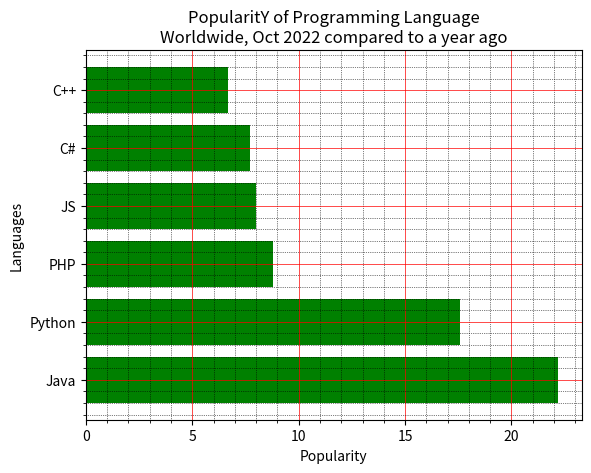

Write the Python code that produced this figure.
import matplotlib.pyplot as plt
x = ['Java', 'Python', 'PHP', 'JS', 'C#', 'C++']
popularity = [22.2, 17.6, 8.8, 8, 7.7, 6.7]
x_pos = [i for i, _ in enumerate(x)]
plt.barh(x_pos, popularity, color='green')
plt.xlabel("Popularity")
plt.ylabel("Languages")
plt.title("PopularitY of Programming Language\n" + "Worldwide, Oct 2022 compared to a year ago")
plt.yticks(x_pos, x)
# Turn on the grid
plt.minorticks_on()
plt.grid(which='major', linestyle='-', linewidth='0.5', color='red')
# Customize the minor grid
plt.grid(which='minor', linestyle=':', linewidth='0.5', color='black')
plt.show()
